Run: headless pygame with SDL's dummy video driver; simulated clock (each Clock.tick advances the game by its frame time, no real sleeping); random seed 0; keys injected as events and as key.get_pressed() state; mouse plan: one left click at the window centre at the start of phase 2, then a move to the lower-right quarter at the start of phase 3.
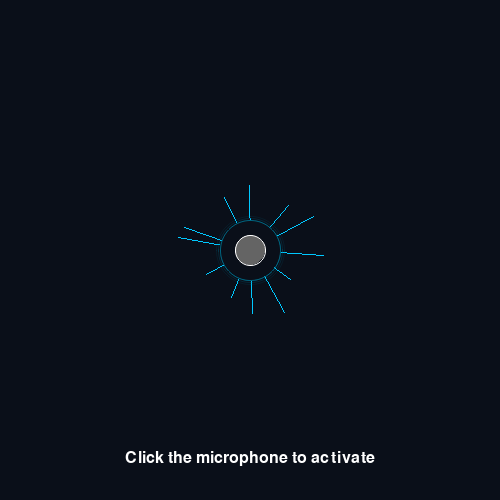
Frame 1 of 4 · flips 1–60 · no input
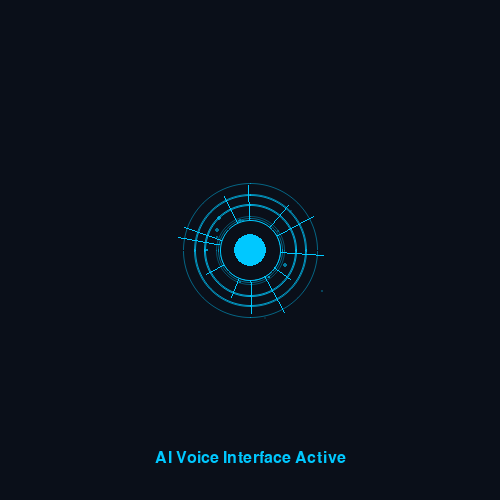
Frame 2 of 4 · flips 61–180 · clicked the window centre · tapped SPACE, RETURN · held RIGHT (→), D
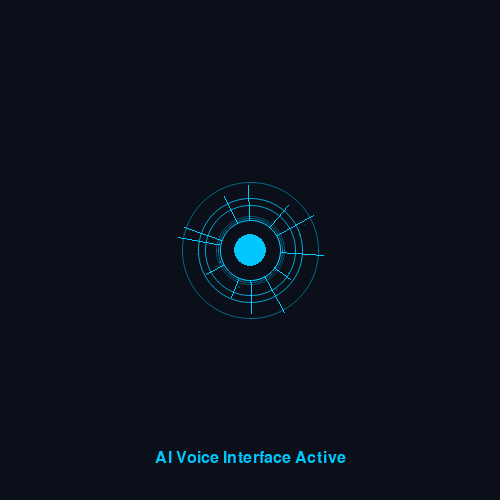
Frame 3 of 4 · flips 181–300 · moved the mouse to the lower-right quarter · held DOWN (↓), S
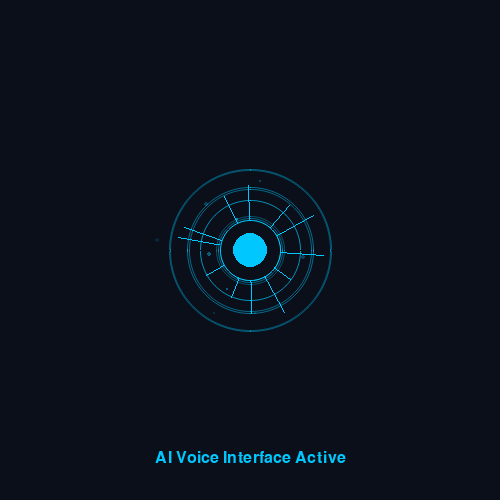
Frame 4 of 4 · flips 301–420 · held LEFT (←), A, UP (↑), W

The pygame program that drew these frames:

import pygame
import math
import random
from pygame import gfxdraw

# Initialize pygame
pygame.init()

# Window setup
WIDTH, HEIGHT = 500, 500
screen = pygame.display.set_mode((WIDTH, HEIGHT))
pygame.display.set_caption("Futuristic AI Voice Interface")

# Colors
DARK_BG = (10, 15, 25)
GLOW_COLOR = (0, 200, 255)
GLOW_COLOR_DIM = (0, 100, 127)
WHITE = (255, 255, 255)
GRAY = (100, 100, 100)


# Particles class for the voice visualization
class Particle:
    def __init__(self, x, y):
        self.x = x
        self.y = y
        self.size = random.uniform(1, 3)
        self.speed = random.uniform(0.5, 2)
        self.life = random.uniform(50, 100)
        self.max_life = self.life
        self.angle = random.uniform(0, math.pi * 2)
        self.distance = random.uniform(50, 150)
        self.target_x = x + math.cos(self.angle) * self.distance
        self.target_y = y + math.sin(self.angle) * self.distance

    def update(self, activated):
        if activated:
            self.life -= 1
            progress = 1 - (self.life / self.max_life)
            self.x = self.x + (self.target_x - self.x) * self.speed * 0.01
            self.y = self.y + (self.target_y - self.y) * self.speed * 0.01

    def draw(self, surface, activated):
        alpha = int(255 * (self.life / self.max_life)) if activated else 50
        color = GLOW_COLOR if activated else GLOW_COLOR_DIM
        surf = pygame.Surface((int(self.size * 4), int(self.size * 4)), pygame.SRCALPHA)
        pygame.draw.circle(
            surf,
            (*color, alpha),
            (int(self.size * 2), int(self.size * 2)),
            int(self.size),
        )
        surface.blit(surf, (int(self.x - self.size * 2), int(self.y - self.size * 2)))

    def is_dead(self):
        return self.life <= 0


# Voice waves class
class VoiceWave:
    def __init__(self, x, y, radius):
        self.x = x
        self.y = y
        self.radius = radius
        self.max_radius = radius + random.uniform(30, 70)
        self.speed = random.uniform(1, 2)
        self.alpha = 255

    def update(self):
        self.radius += self.speed
        self.alpha -= 5

    def draw(self, surface):
        if self.alpha > 0:
            pygame.gfxdraw.aacircle(
                surface,
                int(self.x),
                int(self.y),
                int(self.radius),
                (*GLOW_COLOR, self.alpha),
            )

    def is_dead(self):
        return self.alpha <= 0 or self.radius >= self.max_radius


# Microphone class
class Microphone:
    def __init__(self, x, y):
        self.x = x
        self.y = y
        self.radius = 30
        self.inner_radius = 15
        self.activated = False
        self.pulse = 0
        self.particles = []
        self.waves = []
        self.lines = []
        self.generate_lines()

    def generate_lines(self):
        for i in range(12):
            angle = (i / 12) * math.pi * 2
            length = random.uniform(40, 80)
            self.lines.append(
                {
                    "angle": angle,
                    "length": length,
                    "speed": random.uniform(0.01, 0.05),
                    "offset": random.uniform(0, math.pi * 2),
                }
            )

    def toggle(self):
        self.activated = not self.activated
        if self.activated:
            self.generate_particles()

    def generate_particles(self):
        for _ in range(20):
            self.particles.append(Particle(self.x, self.y))

    def generate_wave(self):
        if self.activated and random.random() < 0.1:
            self.waves.append(VoiceWave(self.x, self.y, self.radius + 5))

    def update(self):
        self.pulse = (self.pulse + 0.05) % (math.pi * 2)

        # Update particles
        for particle in self.particles[:]:
            particle.update(self.activated)
            if particle.is_dead():
                self.particles.remove(particle)
                if self.activated:
                    self.particles.append(Particle(self.x, self.y))

        # Update waves
        for wave in self.waves[:]:
            wave.update()
            if wave.is_dead():
                self.waves.remove(wave)

        # Generate new wave
        self.generate_wave()

    def draw(self, surface):
        # Draw background lines
        for line in self.lines:
            angle = (
                line["angle"]
                + math.sin(self.pulse * line["speed"] + line["offset"]) * 0.2
            )
            end_x = self.x + math.cos(angle) * line["length"]
            end_y = self.y + math.sin(angle) * line["length"]
            alpha = 100 if self.activated else 50
            pygame.draw.line(
                surface, (*GLOW_COLOR, alpha), (self.x, self.y), (end_x, end_y), 1
            )

        # Draw waves
        for wave in self.waves:
            wave.draw(surface)

        # Draw particles
        for particle in self.particles:
            particle.draw(surface, self.activated)

        # Draw outer circle
        glow_size = 2 + math.sin(self.pulse) * (2 if self.activated else 0.5)
        color = GLOW_COLOR if self.activated else GLOW_COLOR_DIM

        # Outer glow
        for i in range(3):
            size = self.radius + i * 2
            alpha = 100 - i * 30
            if self.activated:
                alpha += 50
            pygame.gfxdraw.aacircle(
                surface, int(self.x), int(self.y), int(size), (*color, alpha)
            )

        # Main circle
        pygame.draw.circle(surface, DARK_BG, (int(self.x), int(self.y)), self.radius)
        pygame.gfxdraw.aacircle(surface, int(self.x), int(self.y), self.radius, color)

        # Inner circle
        if self.activated:
            pulse_radius = self.inner_radius + math.sin(self.pulse) * 3
            pygame.draw.circle(
                surface, color, (int(self.x), int(self.y)), int(pulse_radius)
            )
        else:
            pygame.draw.circle(
                surface, GRAY, (int(self.x), int(self.y)), self.inner_radius
            )
            pygame.gfxdraw.aacircle(
                surface, int(self.x), int(self.y), self.inner_radius, WHITE
            )

    def is_clicked(self, pos):
        dx = pos[0] - self.x
        dy = pos[1] - self.y
        return dx * dx + dy * dy <= self.radius * self.radius


# Main function
def main():
    clock = pygame.time.Clock()
    running = True

    # Create microphone at center of screen
    mic = Microphone(WIDTH // 2, HEIGHT // 2)

    # Font for text
    font = pygame.font.SysFont(None, 24)

    while running:
        screen.fill(DARK_BG)

        # Handle events
        for event in pygame.event.get():
            if event.type == pygame.QUIT:
                running = False
            elif event.type == pygame.MOUSEBUTTONDOWN:
                if mic.is_clicked(event.pos):
                    mic.toggle()

        # Update and draw microphone
        mic.update()
        mic.draw(screen)

        # Draw instruction text
        if not mic.activated:
            text = font.render("Click the microphone to activate", True, WHITE)
            screen.blit(text, (WIDTH // 2 - text.get_width() // 2, HEIGHT - 50))
        else:
            text = font.render("AI Voice Interface Active", True, GLOW_COLOR)
            screen.blit(text, (WIDTH // 2 - text.get_width() // 2, HEIGHT - 50))

        pygame.display.flip()
        clock.tick(60)

    pygame.quit()


if __name__ == "__main__":
    main()
